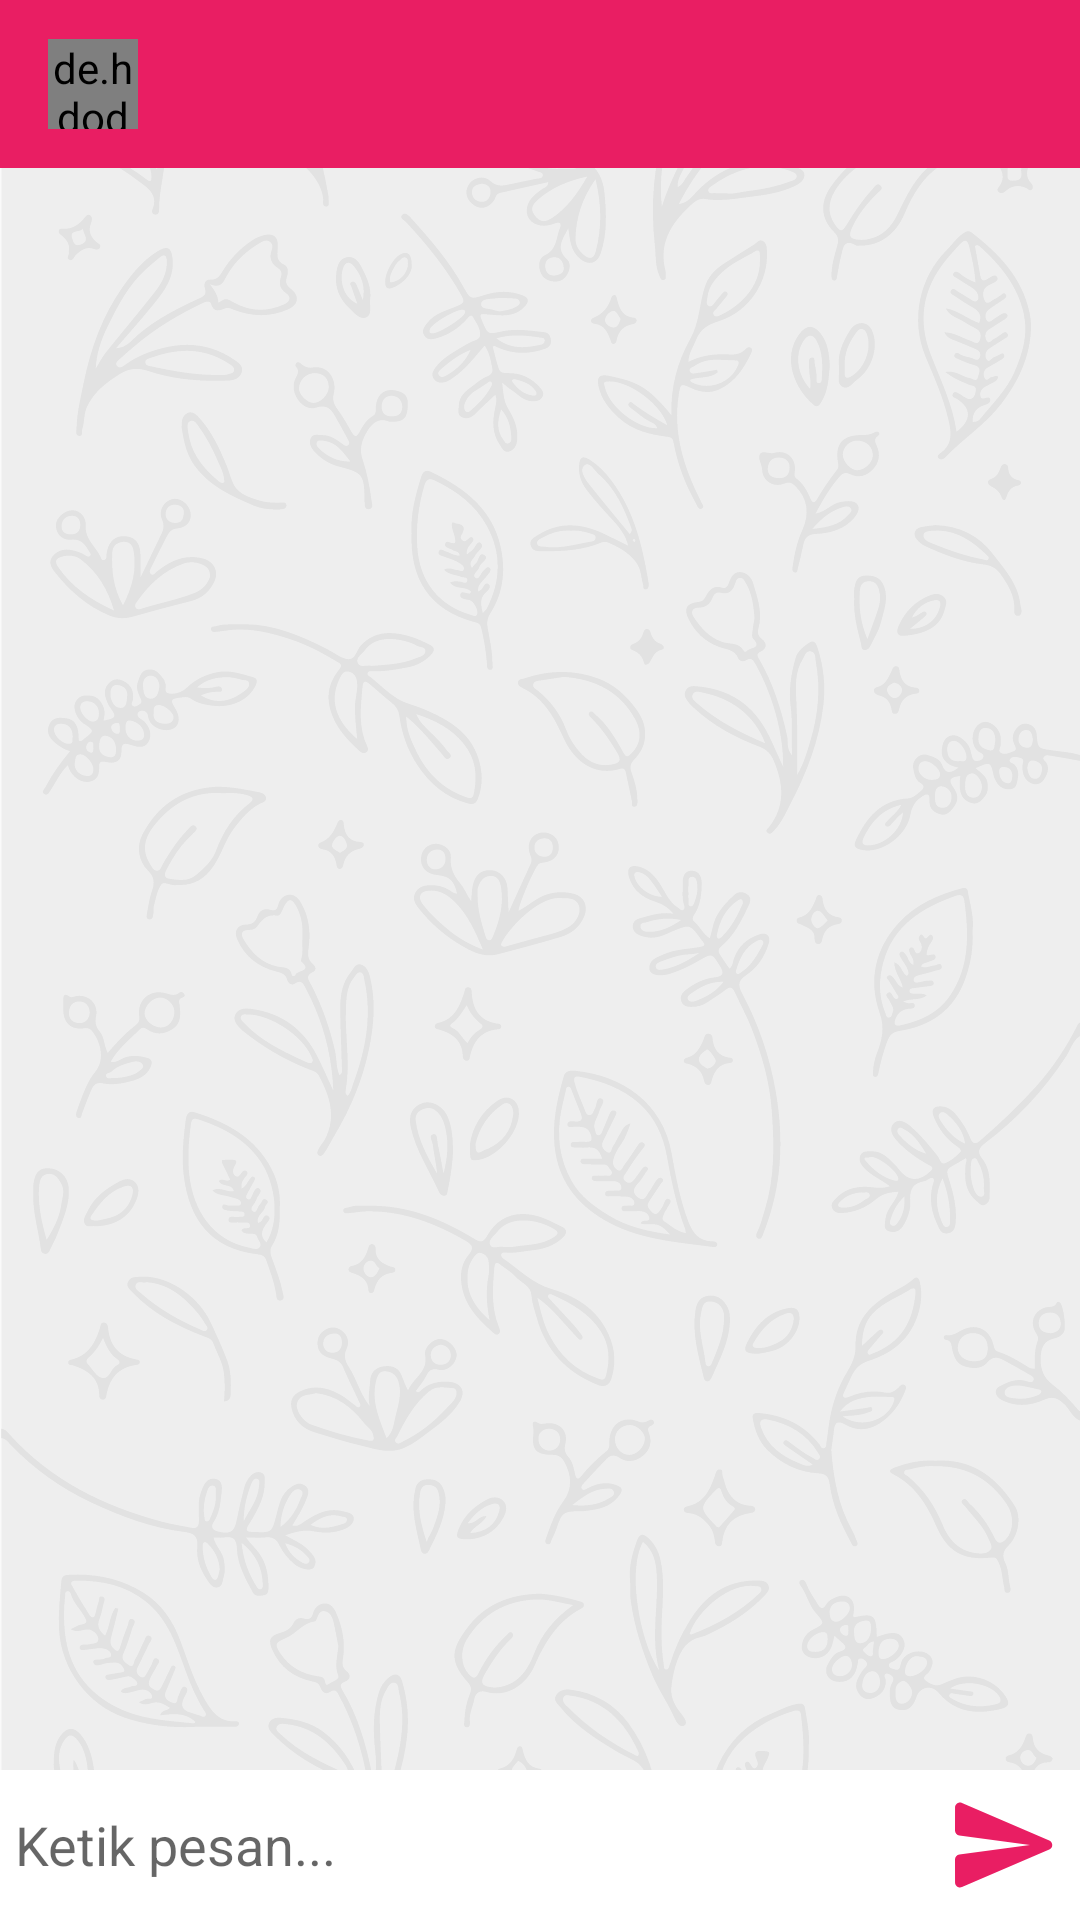

Produce the Android XML layout that renders to this screen, including the resource entries it uses.
<!-- AndroidManifest.xml: application theme AppTheme -->
<!-- res/layout/activity_message.xml -->
<?xml version="1.0" encoding="utf-8"?>
<RelativeLayout xmlns:android="http://schemas.android.com/apk/res/android"
    xmlns:app="http://schemas.android.com/apk/res-auto"
    xmlns:tools="http://schemas.android.com/tools"
    android:layout_width="match_parent"
    android:layout_height="match_parent"
    android:background="@drawable/ic_background_chat"
    tools:context=".MessageActivity">

    <com.google.android.material.appbar.AppBarLayout
        android:id="@+id/bar_layout"
        android:layout_width="match_parent"
        android:layout_height="wrap_content">

        <androidx.appcompat.widget.Toolbar
            android:id="@+id/toolbar"
            android:layout_width="match_parent"
            android:layout_height="wrap_content"
            android:background="@color/colorPrimary"
            android:theme="@style/Base.ThemeOverlay.AppCompat.Dark.ActionBar"
            app:popupTheme="@style/MenuStyle">

            <de.hdodenhof.circleimageview.CircleImageView
                android:id="@+id/profile_image"
                android:layout_width="30dp"
                android:layout_height="30dp" />

            <TextView
                android:id="@+id/username"
                android:layout_width="wrap_content"
                android:layout_height="wrap_content"
                android:layout_marginStart="25dp"
                android:layout_marginLeft="25dp"
                android:textColor="#fff"
                android:textSize="18sp"
                android:textStyle="bold" />

        </androidx.appcompat.widget.Toolbar>

    </com.google.android.material.appbar.AppBarLayout>

    <androidx.recyclerview.widget.RecyclerView
        android:id="@+id/recycler_view"
        android:layout_width="match_parent"
        android:layout_height="match_parent"
        android:layout_above="@id/bottom"
        android:layout_below="@id/bar_layout" />

    <RelativeLayout
        android:id="@+id/bottom"
        android:layout_width="match_parent"
        android:layout_height="wrap_content"
        android:layout_alignParentBottom="true"
        android:background="#fff"
        android:padding="5dp">

        <EditText
            android:id="@+id/text_send"
            android:layout_width="match_parent"
            android:layout_height="wrap_content"
            android:layout_centerVertical="true"
            android:layout_toLeftOf="@id/btn_send"
            android:background="@android:color/transparent"
            android:hint="Ketik pesan..." />

        <ImageButton
            android:id="@+id/btn_send"
            android:layout_width="40dp"
            android:layout_height="40dp"
            android:layout_alignParentEnd="true"
            android:layout_alignParentRight="true"
            android:background="@drawable/ic_round_send" />

    </RelativeLayout>

</RelativeLayout>
<!-- resources referenced by this layout -->
<resources>
  <color name="colorPrimary">#E91E63</color>
  <!-- drawable ic_background_chat: vector/xml drawable (drawable, 129027 chars, omitted) -->
  <!-- drawable ic_round_send (drawable) -->
  <vector android:autoMirrored="true" android:height="24dp"
      android:tint="#E91E63" android:viewportHeight="24"
      android:viewportWidth="24" android:width="24dp" xmlns:android="http://schemas.android.com/apk/res/android">
      <path android:fillColor="@android:color/white" android:pathData="M3.4,20.4l17.45,-7.48c0.81,-0.35 0.81,-1.49 0,-1.84L3.4,3.6c-0.66,-0.29 -1.39,0.2 -1.39,0.91L2,9.12c0,0.5 0.37,0.93 0.87,0.99L17,12 2.87,13.88c-0.5,0.07 -0.87,0.5 -0.87,1l0.01,4.61c0,0.71 0.73,1.2 1.39,0.91z"/>
  </vector>
  <style name="MenuStyle" parent="Theme.AppCompat.Light">
          <item name="background">@android:color/white</item>
      </style>
  <style name="AppTheme" parent="Theme.AppCompat.Light.NoActionBar">
          
          <item name="colorPrimary">@color/colorPrimary</item>
          <item name="colorPrimaryDark">@color/colorPrimaryDark</item>
          <item name="colorAccent">@color/colorAccent</item>
      </style>
  <color name="colorPrimaryDark">#C2185B</color>
  <color name="colorAccent">#E91E63</color>
</resources>
